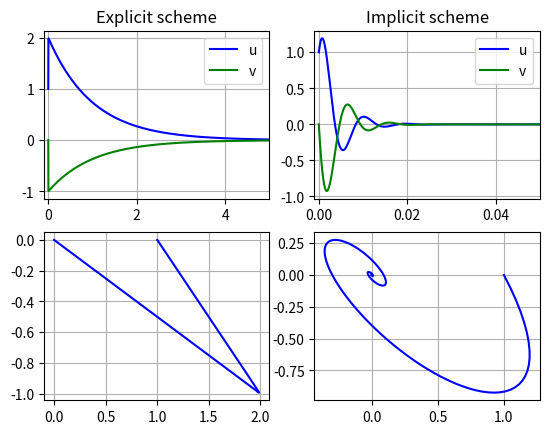

This chart was generated by the following Python code: (Note: this script raises an exception after producing the figure.)
import matplotlib.pyplot as plt
import numpy as np

if __name__ == "__main__":
    print("Solve the rigid system of equations:")
    print("u' = 998u + 1998v")
    print("v' = -999u - 1999v")
    print("with excplicit scheme:")
    print("y_n+1 = y_n + h * f(x_n, y_n)")
    print("and implicit scheme:")
    print("y_n+1 = y_n + h * (f(x_n, y_n) + f(x_n+1, y_n+1)) / 2")

    def f(x, y):
        return np.array([998 * x + 1998 * y, -999 * x - 1999 * y])

    u0, v0 = 1, 0
    h = 0.0001
    t0, tn = 0, 10
    n = int((tn - t0) / h)
    t = np.linspace(t0, tn, n + 1)
    u_e = np.zeros(n + 1)
    v_e = np.zeros(n + 1)
    u_e[0], v_e[0] = u0, v0
    u_i = np.zeros(n + 1)
    v_i = np.zeros(n + 1)
    u_i[0], v_i[0] = u0, v0

    for i in range(n):
        u_e[i + 1] = u_e[i] + h * f(u_e[i], v_e[i])[0]
        v_e[i + 1] = v_e[i] + h * f(u_e[i], v_e[i])[1]
        u_i[i + 1] = u_i[i] + h * (f(u_i[i], v_i[i])[0] + f(u_i[i + 1], v_i[i + 1])[0]) / 2
        v_i[i + 1] = v_i[i] + h * (f(u_i[i], v_i[i])[1] + f(u_i[i + 1], v_i[i + 1])[1]) / 2

    plt.subplot(2, 2, 1)
    plt.title("Explicit scheme")
    plt.plot(t, u_e, "b", label="u")
    plt.plot(t, v_e, "g", label="v")
    plt.xlim(-0.1, 5)
    plt.legend()
    plt.grid(True)

    plt.subplot(2, 2, 2)
    plt.title("Implicit scheme")
    plt.plot(t, u_i, "b", label="u")
    plt.plot(t, v_i, "g", label="v")
    plt.xlim(-0.001, 0.05)
    plt.legend()
    plt.grid(True)

    plt.subplot(2, 2, 3)
    plt.plot(u_e, v_e, "b")
    plt.grid(True)

    plt.subplot(2, 2, 4)
    plt.plot(u_i, v_i, "b")
    plt.grid(True)

    plt.savefig("lesson_8/rigid.png")
